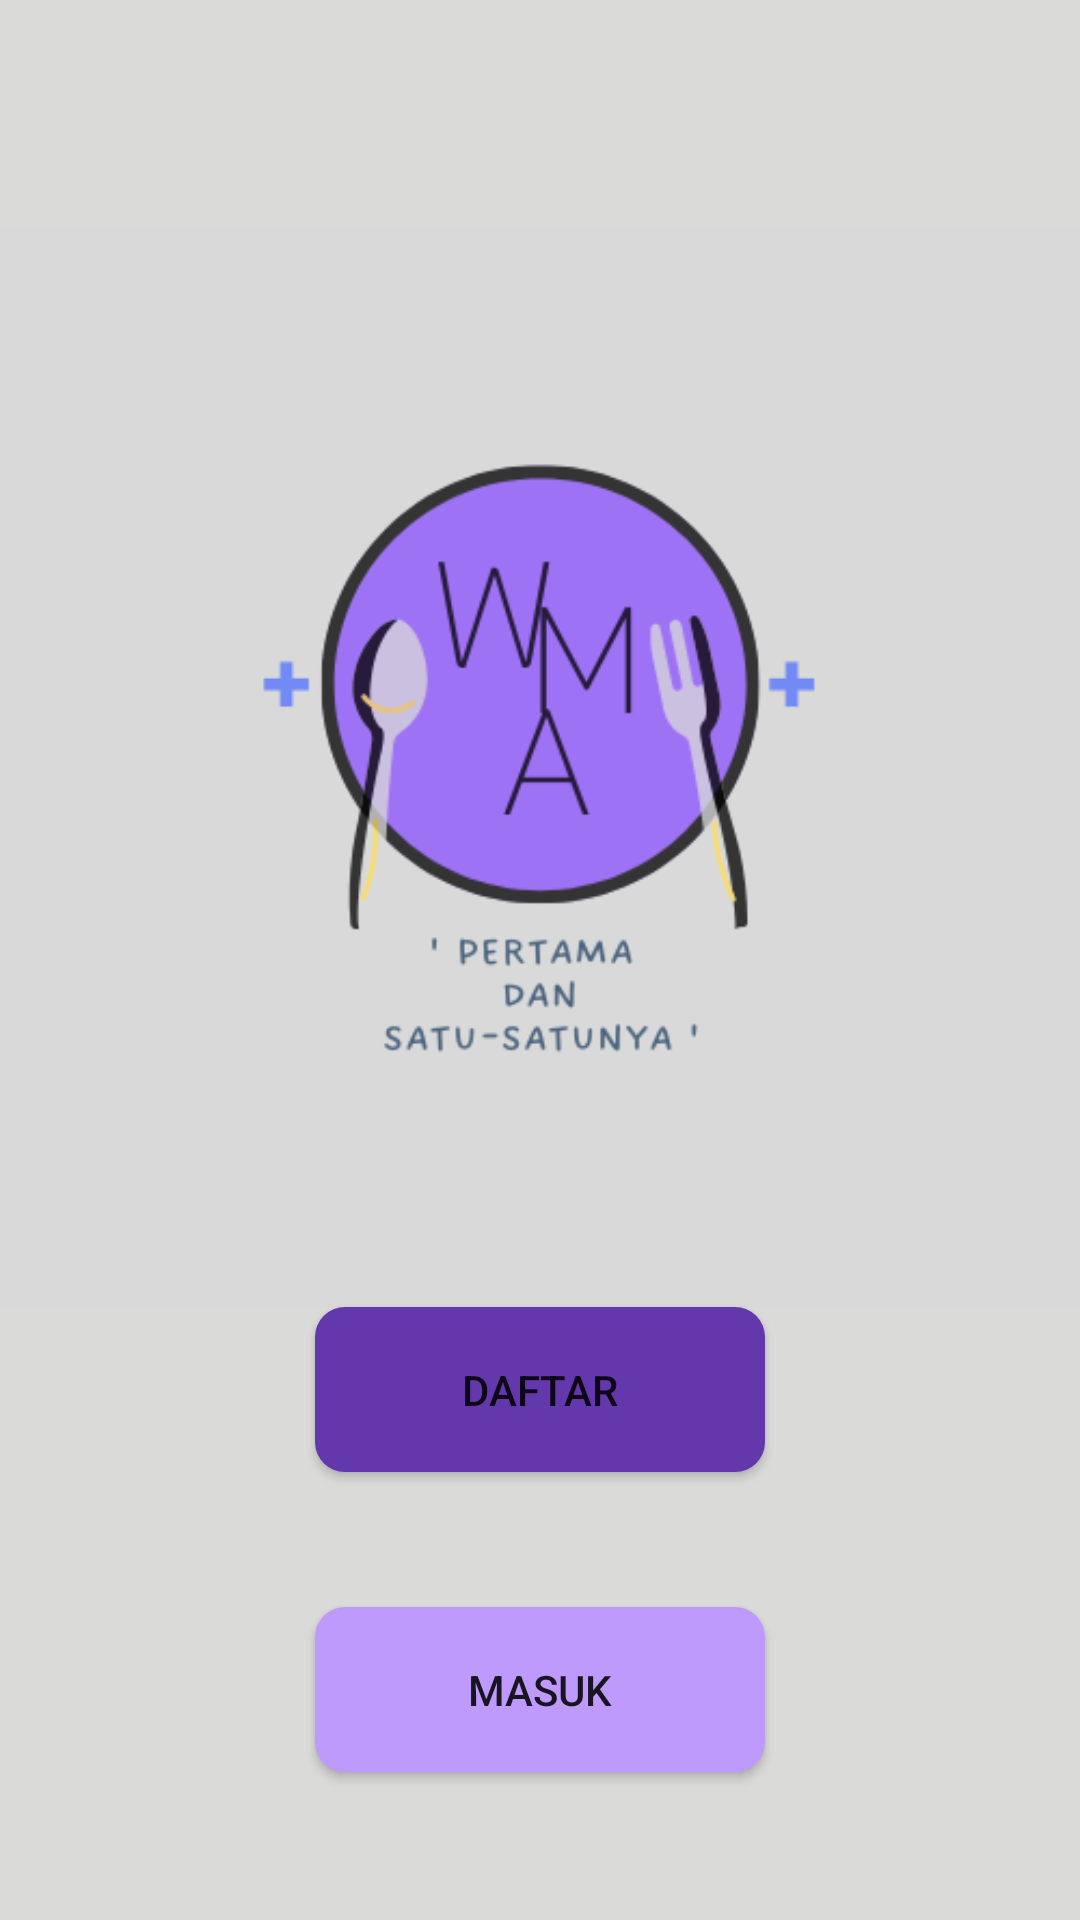

Layout XML and referenced resources for this Android screen:
<!-- AndroidManifest.xml: application theme Theme.AplikasiPemesanan -->
<!-- res/layout/activity_welcome.xml -->
<?xml version="1.0" encoding="utf-8"?>
<androidx.constraintlayout.widget.ConstraintLayout xmlns:android="http://schemas.android.com/apk/res/android"
    xmlns:app="http://schemas.android.com/apk/res-auto"
    xmlns:tools="http://schemas.android.com/tools"
    android:layout_width="match_parent"
    android:layout_height="match_parent"
    android:background="#DADAD8"
    tools:context=".WelcomeActivity">

    <ImageView
        android:id="@+id/imageView"
        android:layout_width="0dp"
        android:layout_height="0dp"
        app:layout_constraintBottom_toBottomOf="parent"
        app:layout_constraintDimensionRatio="1:1"
        app:layout_constraintEnd_toEndOf="parent"
        app:layout_constraintHorizontal_bias="0.0"
        app:layout_constraintStart_toStartOf="parent"
        app:layout_constraintTop_toTopOf="parent"
        app:layout_constraintVertical_bias="0.26999998"
        app:srcCompat="@drawable/logo" />

    <Button
        android:id="@+id/button"
        android:layout_width="150dp"
        android:layout_height="55dp"
        android:background="@drawable/button_sign_up"
        android:onClick="onButtonSignUpClicked"
        android:text="Daftar"
        app:backgroundTint="@null"
        app:layout_constraintBottom_toBottomOf="parent"
        app:layout_constraintEnd_toEndOf="parent"
        app:layout_constraintStart_toStartOf="parent"
        app:layout_constraintTop_toBottomOf="@+id/imageView"
        app:layout_constraintVertical_bias="0.0" />

    <Button
        android:id="@+id/button2"
        android:layout_width="150dp"
        android:layout_height="55dp"
        android:layout_marginTop="45dp"
        android:background="@drawable/buttton_sign_in"
        android:onClick="onButtonLogInClicked"
        android:text="Masuk"
        app:backgroundTint="@null"
        app:layout_constraintBottom_toBottomOf="parent"
        app:layout_constraintEnd_toEndOf="parent"
        app:layout_constraintStart_toStartOf="parent"
        app:layout_constraintTop_toBottomOf="@+id/button"
        app:layout_constraintVertical_bias="0.0"
        app:rippleColor="#BE9AFD" />












</androidx.constraintlayout.widget.ConstraintLayout>
<!-- resources referenced by this layout -->
<resources>
  <!-- drawable button_sign_up (drawable) -->
  <?xml version="1.0" encoding="utf-8"?>
  
  <shape xmlns:android="http://schemas.android.com/apk/res/android">
  
      <solid android:color="#FF6238AC"/>
      <corners android:radius="10dp"/>
  
  </shape>
  <!-- drawable buttton_sign_in (drawable) -->
  <?xml version="1.0" encoding="utf-8"?>
  
  <shape xmlns:android="http://schemas.android.com/apk/res/android">
  
      <solid android:color="#FFBE9AFD"/>
      <corners android:radius="10dp"/>
  
  </shape>
  <!-- drawable logo: png bitmap (drawable, 28258 bytes) -->
  <string name="tamu"><u>Masuk sebagai Tamu</u></string>
  <style name="Theme.AplikasiPemesanan" parent="Theme.MaterialComponents.DayNight.NoActionBar">
          
          <item name="colorPrimary">@color/purple_500</item>
          <item name="colorPrimaryVariant">@color/purple_700</item>
          <item name="colorOnPrimary">@color/white</item>
          
          <item name="colorSecondary">@color/teal_200</item>
          <item name="colorSecondaryVariant">@color/teal_700</item>
          <item name="colorOnSecondary">@color/black</item>
          
          <item name="android:statusBarColor" tools:targetApi="l">?attr/colorPrimaryVariant</item>
          
      </style>
  <color name="purple_500">#FF6200EE</color>
  <color name="purple_700">#FF3700B3</color>
  <color name="white">#FFFFFFFF</color>
  <color name="teal_200">#FF03DAC5</color>
  <color name="teal_700">#FF018786</color>
  <color name="black">#FF000000</color>
</resources>
